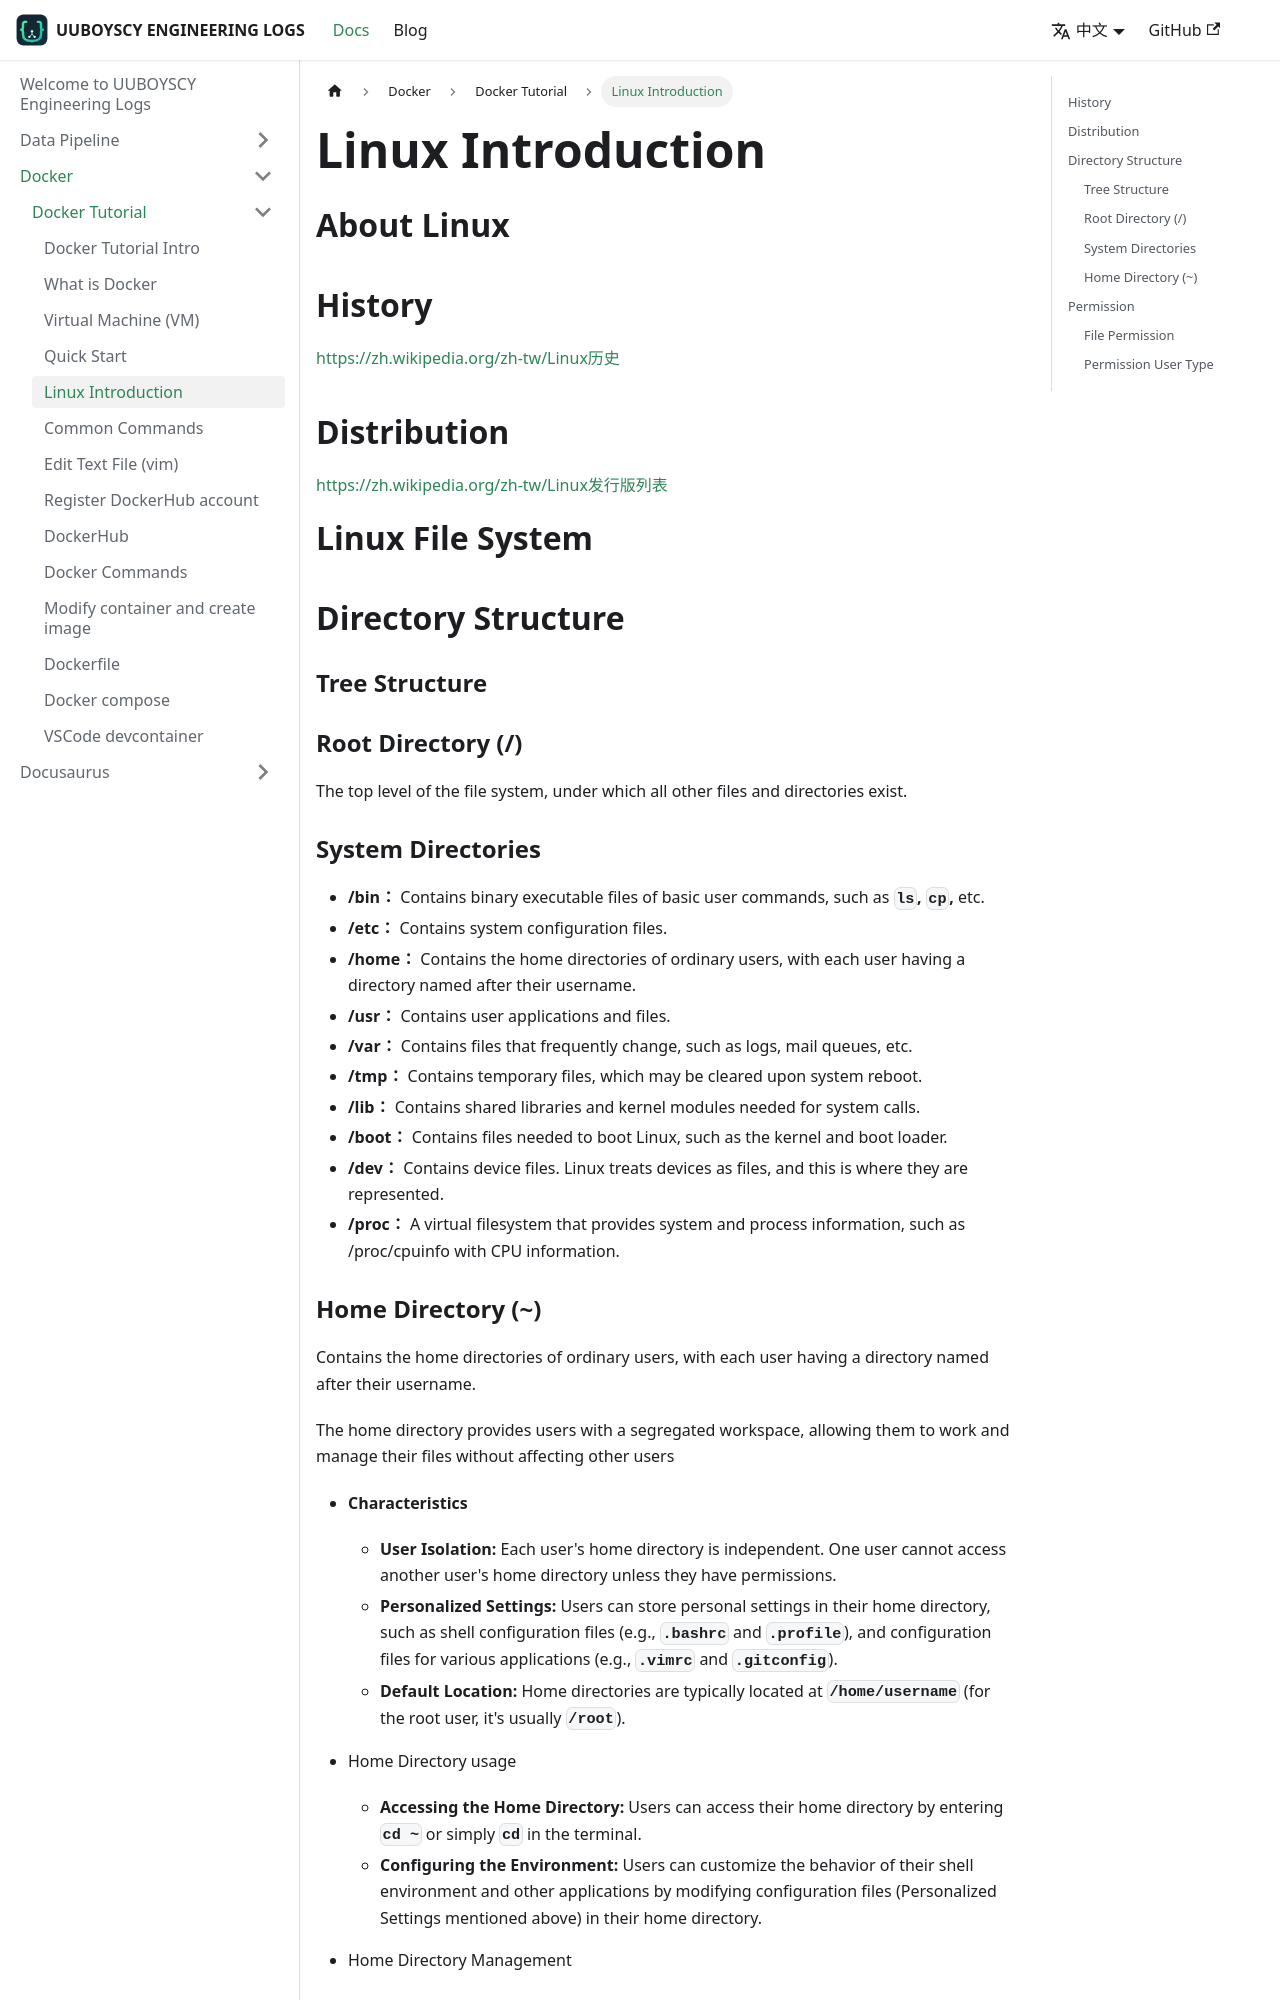

repository: uuboyscy/uuboyscy-engineering-logs · page: zh-Hant/docs/Docker/docker-tutorial/Linux Introduction/index.html · generator: docusaurus

---
sidebar_position: 5
---

# Linux Introduction

# About Linux

## History

[https://zh.wikipedia.org/zh-tw/Linux历史](https://zh.wikipedia.org/zh-tw/Linux%E5%8E%86%E5%8F%B2)

## Distribution

[https://zh.wikipedia.org/zh-tw/Linux发行版列表](https://zh.wikipedia.org/zh-tw/Linux%E5%8F%91%E8%A1%8C%E7%89%88%E5%88%97%E8%A1%A8)

# Linux File System

## Directory Structure

### Tree Structure

### Root Directory (/)

The top level of the file system, under which all other files and directories exist.

### System Directories

- **/bin：** Contains binary executable files of basic user commands, such as **`ls`, `cp`,** etc.
- **/etc：** Contains system configuration files.
- **/home：** Contains the home directories of ordinary users, with each user having a directory named after their username.
- **/usr：** Contains user applications and files.
- **/var：** Contains files that frequently change, such as logs, mail queues, etc.
- **/tmp：** Contains temporary files, which may be cleared upon system reboot.
- **/lib：** Contains shared libraries and kernel modules needed for system calls.
- **/boot：** Contains files needed to boot Linux, such as the kernel and boot loader.
- **/dev：** Contains device files. Linux treats devices as files, and this is where they are represented.
- **/proc：** A virtual filesystem that provides system and process information, such as /proc/cpuinfo with CPU information.
